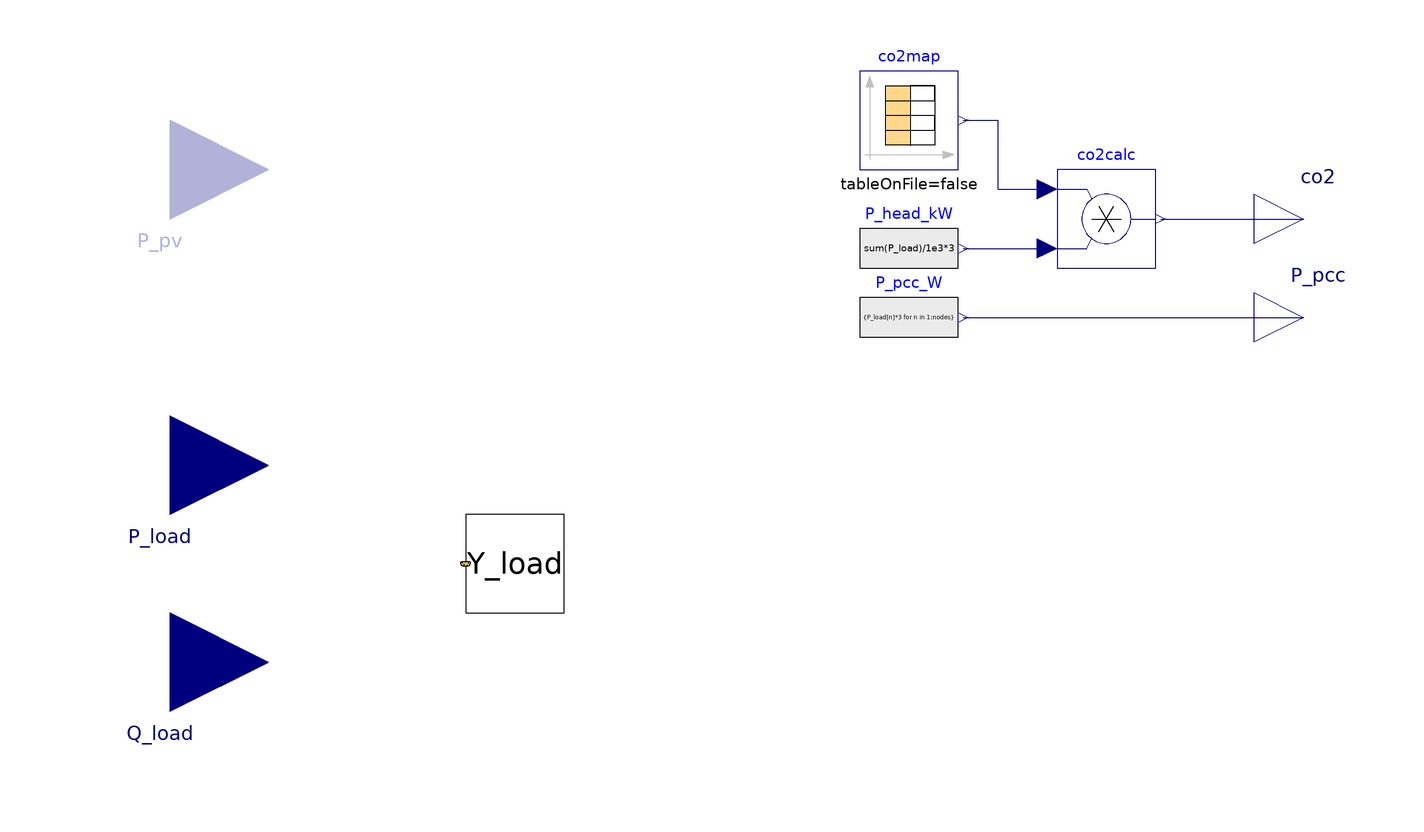

This picture is the connection diagram that the Modelica source below describes through its graphical annotations.

model Copperplate_extPQ
  parameter Integer nodes=34 "Number of inputs";
  parameter Real V_nominal=4.16e3 "System Voltage";
  parameter Boolean smartinverter=false "Flag to use smart inverter";
  Modelica.Blocks.Interfaces.RealInput P_load[nodes](each start=0, each unit="W")
    "Positive = load; Negative = source" annotation (Placement(transformation(
        extent={{20,-20},{-20,20}},
        rotation=180,
        origin={-120,20}), iconTransformation(
        extent={{10,-10},{-10,10}},
        rotation=180,
        origin={-110,80})));
  Modelica.Blocks.Interfaces.RealInput Q_load[nodes](each start=0, each unit="var")
    "Positive = capacitive; Negative = inductive" annotation (Placement(
        transformation(
        extent={{20,-20},{-20,20}},
        rotation=180,
        origin={-120,-20}), iconTransformation(
        extent={{10,-10},{-10,10}},
        rotation=180,
        origin={-110,50})));
  Modelica.Blocks.Sources.CombiTimeTable co2map(
    tableOnFile=false,
    table=[0,0.363952; 3600,0.363462; 7200,0.360697; 10800,0.363249; 14400,0.360968;
        18000,0.362209; 21600,0.359162; 25200,0.370051; 28800,0.375113; 32400,0.358662;
        36000,0.335542; 39600,0.325327; 43200,0.326622; 46800,0.322070; 50400,0.342727;
        54000,0.353910; 57600,0.365880; 61200,0.367662; 64800,0.364375; 68400,0.360138;
        72000,0.361523; 75600,0.366650; 79200,0.369026; 82800,0.366617],
    columns={2},
    extrapolation=Modelica.Blocks.Types.Extrapolation.Periodic)
    "Table with profiles for co2 mapping [co2/kWh]"
    annotation (Placement(transformation(extent={{20,80},{40,100}})));
  Modelica.Blocks.Math.Product co2calc
    annotation (Placement(transformation(extent={{60,60},{80,80}})));
  Modelica.Blocks.Interfaces.RealOutput co2(unit="kg")
    annotation (Placement(transformation(extent={{100,60},{120,80}})));
  Modelica.Blocks.Sources.RealExpression P_head_kW(y=sum(P_load)/1e3*3)
    annotation (Placement(transformation(extent={{20,54},{40,74}})));
  Inverter.Model.SpotLoad_Y_PQ_extBus_dummy Y_load[nodes](each V_start=V_nominal)
    annotation (Placement(transformation(extent={{-60,-10},{-40,10}})));
  Modelica.Blocks.Interfaces.RealInput P_pv[nodes](each start=0, each unit="W") if smartinverter
    annotation (Placement(transformation(
        extent={{20,-20},{-20,20}},
        rotation=180,
        origin={-120,80}), iconTransformation(
        extent={{10,-10},{-10,10}},
        rotation=180,
        origin={-110,-40})));
  Modelica.Blocks.Sources.RealExpression P_pcc_W[nodes](y={P_load[n]*3 for n in 1:nodes})
    annotation (Placement(transformation(extent={{20,40},{40,60}})));
  Modelica.Blocks.Interfaces.RealOutput P_pcc[nodes](each unit="W")
    annotation (Placement(transformation(extent={{100,40},{120,60}})));
equation
  connect(co2map.y[1], co2calc.u1) annotation (Line(points={{41,90},{48,90},{48,
          76},{58,76}}, color={0,0,127}));
  connect(co2calc.y, co2)
    annotation (Line(points={{81,70},{110,70}}, color={0,0,127}));
  connect(P_head_kW.y, co2calc.u2)
    annotation (Line(points={{41,64},{58,64}}, color={0,0,127}));
  connect(P_pcc_W.y,P_pcc)
    annotation (Line(points={{41,50},{110,50}}, color={0,0,127}));
  annotation (Icon(coordinateSystem(preserveAspectRatio=false)), Diagram(
        coordinateSystem(preserveAspectRatio=false)));
end Copperplate_extPQ;